Run: headless pygame with SDL's dummy video driver; simulated clock (each Clock.tick advances the game by its frame time, no real sleeping); random seed 0; keys injected as events and as key.get_pressed() state; no mouse input.
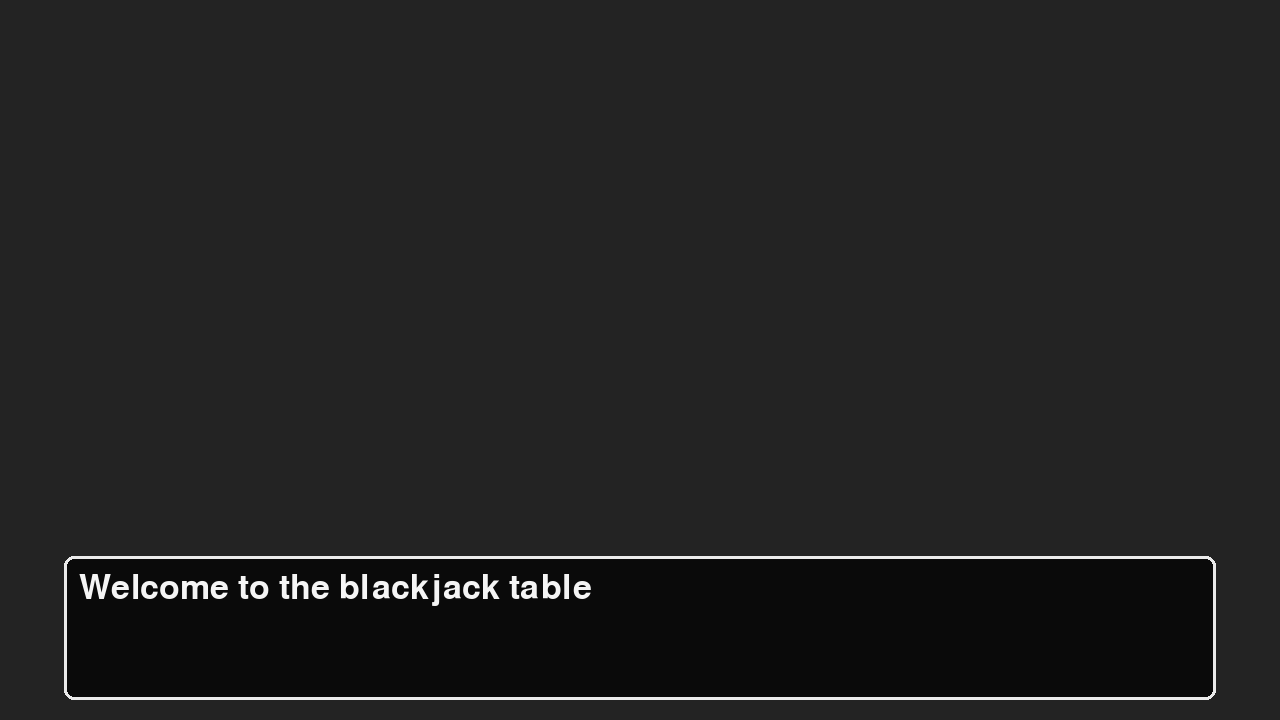
Frame 1 of 4 · flips 1–60 · no input
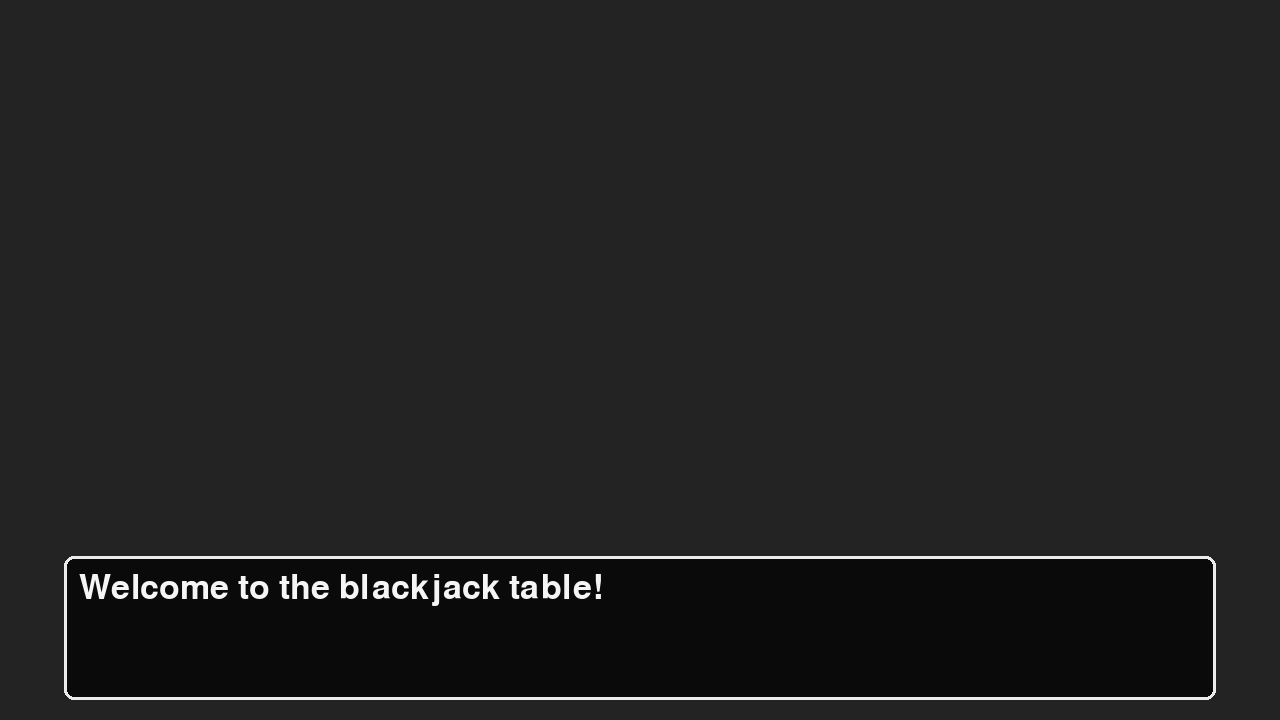
Frame 2 of 4 · flips 61–180 · tapped SPACE, RETURN · held RIGHT (→), D
Frame 3 of 4 · flips 181–300 · held DOWN (↓), S · screen unchanged from frame 2, image omitted
Frame 4 of 4 · flips 301–420 · held LEFT (←), A, UP (↑), W · screen unchanged from frame 3, image omitted

The pygame program that drew these frames:

import pygame

pygame.init()
screen_width, screen_height = 1280, 720
screen = pygame.display.set_mode((screen_width, screen_height))
font = pygame.font.Font(None, 50)
clock = pygame.time.Clock()
running = True
dt = 0

# Dialogue text setup
full_text = "Welcome to the blackjack table!"
typed_text = ""
text_index = 0

# Letter timing setup
letter_delay = 30
last_update = pygame.time.get_ticks()


while running:
    dt = clock.tick(60)

    for event in pygame.event.get():
        if event.type == pygame.QUIT:
            running = False

    # Typewriter effect
    now = pygame.time.get_ticks()
    if text_index < len(full_text) and now - last_update > letter_delay:
        typed_text += full_text[text_index]
        text_index += 1
        last_update = now

    # Fill background
    screen.fill((35, 35, 35))

    # Drawing the text box
    text_box_width = screen_width * 0.9
    text_box_height = screen_height * 0.2
    text_box_x = (screen_width - text_box_width) // 2
    text_box_y = screen_height - text_box_height - 20

    text_box_rect = pygame.Rect(text_box_x, text_box_y, text_box_width, text_box_height)

    pygame.draw.rect(screen, (10, 10, 10), text_box_rect, border_radius=10)
    pygame.draw.rect(screen, (235, 235, 235), text_box_rect, 3, border_radius=10)


    # Text positions
    text_margin = 15  # margin inside the box
    text_x = text_box_x + text_margin
    text_y = text_box_y + text_margin

    rendered_text = font.render(typed_text, True, (245, 245, 245))
    screen.blit(rendered_text, (text_x,text_y))
    pygame.display.flip()


pygame.quit()
